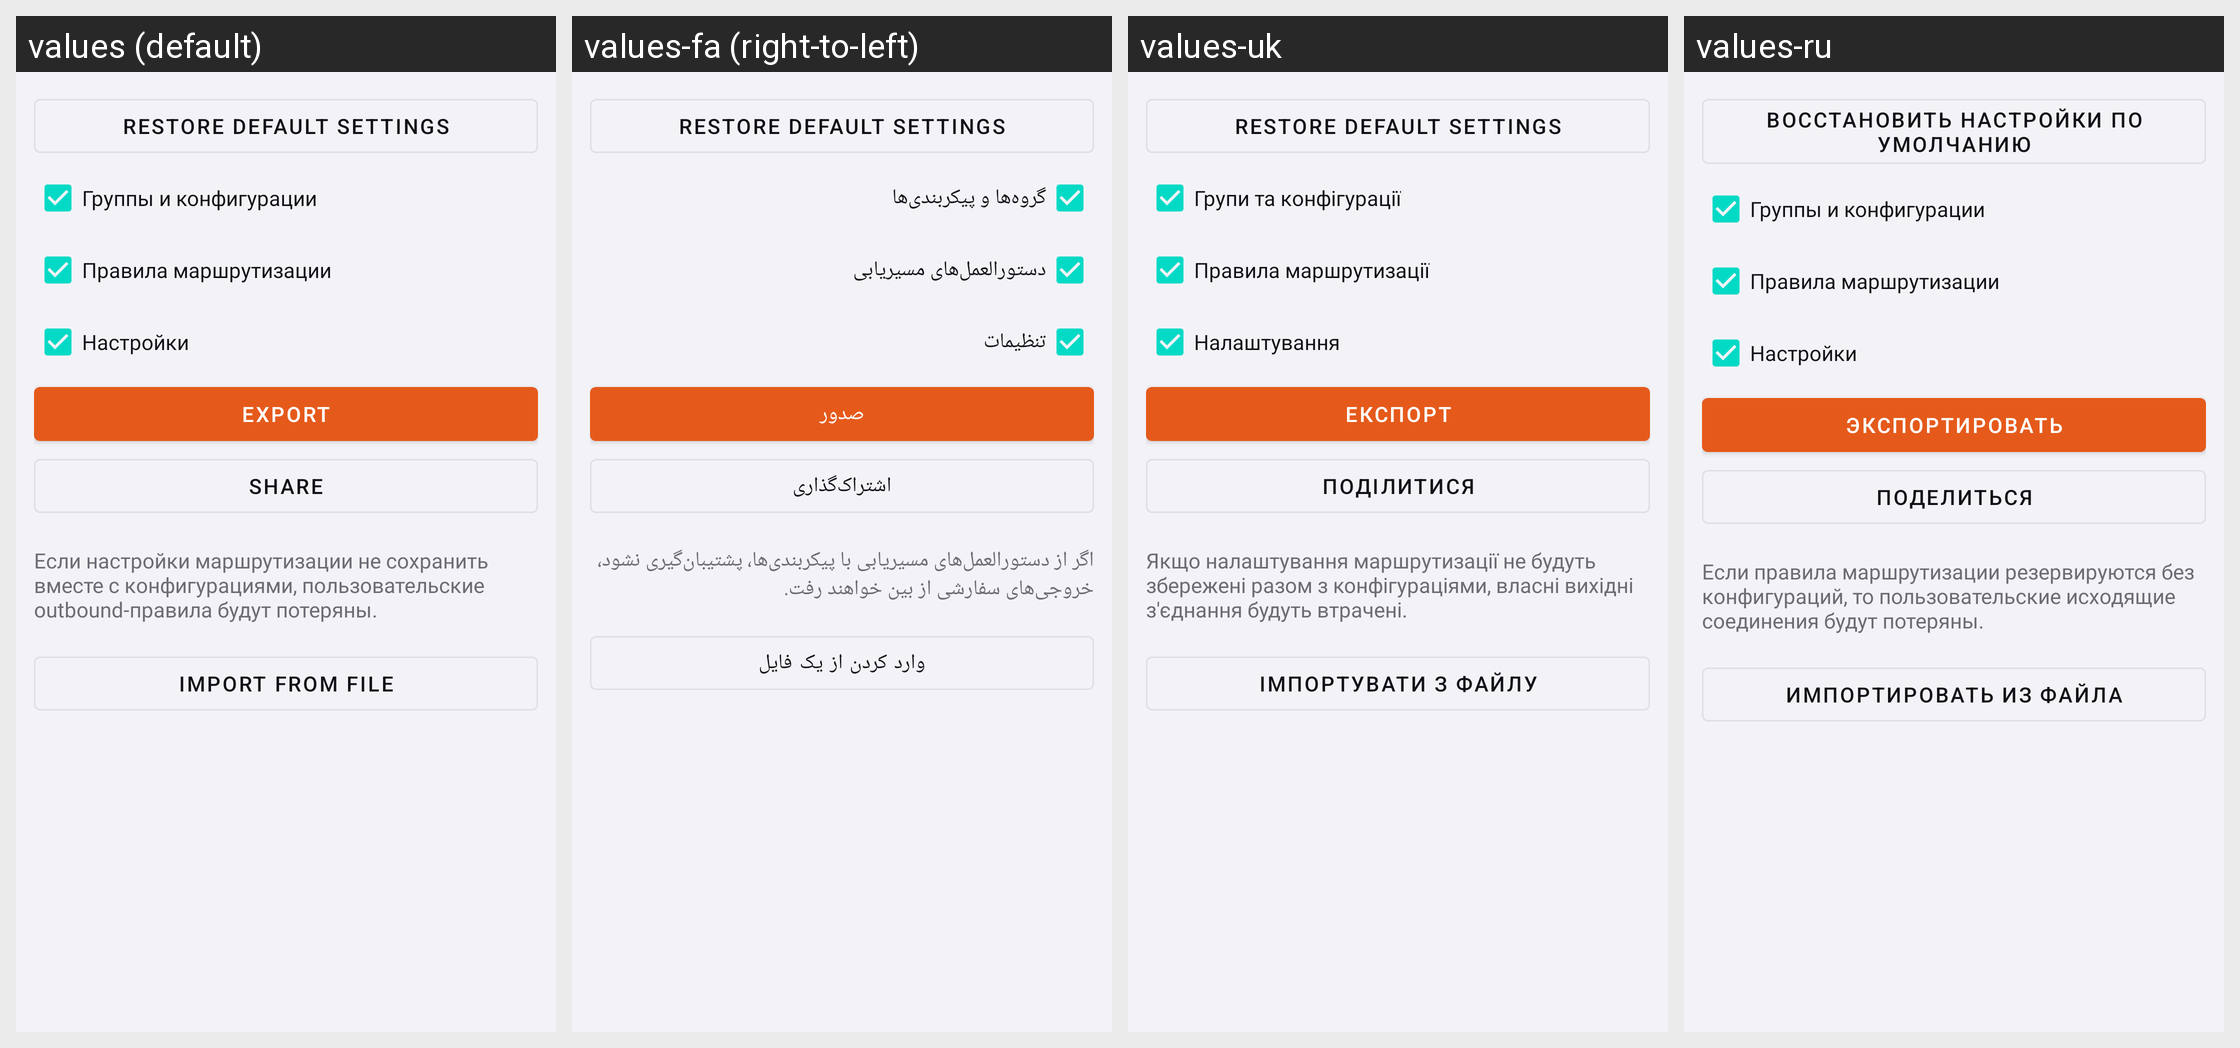

Strings drawn on this Android screen and how each of the app's shown locales translates them:
Android screen res/layout/layout_backup.xml rendered under 4 locales, left to right: values (default), values-fa (right-to-left), values-uk, values-ru. Device: Nexus 5 (rendered at 1080×1920; each locale shown at half size, 540×960, under a caption strip naming it); theme Theme.Start.
Other locales in the repository, not shown: values-zh-rCN, values-zh-rTW.
Strings drawn on this screen, with the default value and each locale's value (text and hints the layout hard-codes, and strings that could not be matched under every locale, appear in the picture but are not listed):

reset_settings
  values: Restore default settings
  values-fa: Restore default settings  [not translated; the default value is used]
  values-uk: Restore default settings  [not translated; the default value is used]
  values-ru: Восстановить настройки по умолчанию

backup_groups_and_configurations
  values: Группы и конфигурации
  values-fa: گروه‌ها و پیکربندی‌ها
  values-uk: Групи та конфігурації
  values-ru: Группы и конфигурации

backup_rules
  values: Правила маршрутизации
  values-fa: دستورالعمل‌های مسیریابی
  values-uk: Правила маршрутизації
  values-ru: Правила маршрутизации

backup_settings
  values: Настройки
  values-fa: تنظیمات
  values-uk: Налаштування
  values-ru: Настройки

action_export
  values: Export
  values-fa: صدور
  values-uk: Експорт
  values-ru: Экспортировать

share
  values: Share
  values-fa: اشتراک‌گذاری
  values-uk: Поділитися
  values-ru: Поделиться

backup_summary
  values: Если настройки маршрутизации не сохранить вместе с конфигурациями, пользовательские outbound-правила будут потеряны.
  values-fa: اگر از دستورالعمل‌های مسیریابی با پیکربندی‌ها، پشتیبان‌گیری نشود، خروجی‌های سفارشی از بین خواهند رفت.
  values-uk: Якщо налаштування маршрутизації не будуть збережені разом з конфігураціями, власні вихідні з'єднання будуть втрачені.
  values-ru: Если правила маршрутизации резервируются без конфигураций, то пользовательские исходящие соединения будут потеряны.

action_import_file
  values: Import from file
  values-fa: وارد کردن از یک فایل
  values-uk: Імпортувати з файлу
  values-ru: Импортировать из файла
